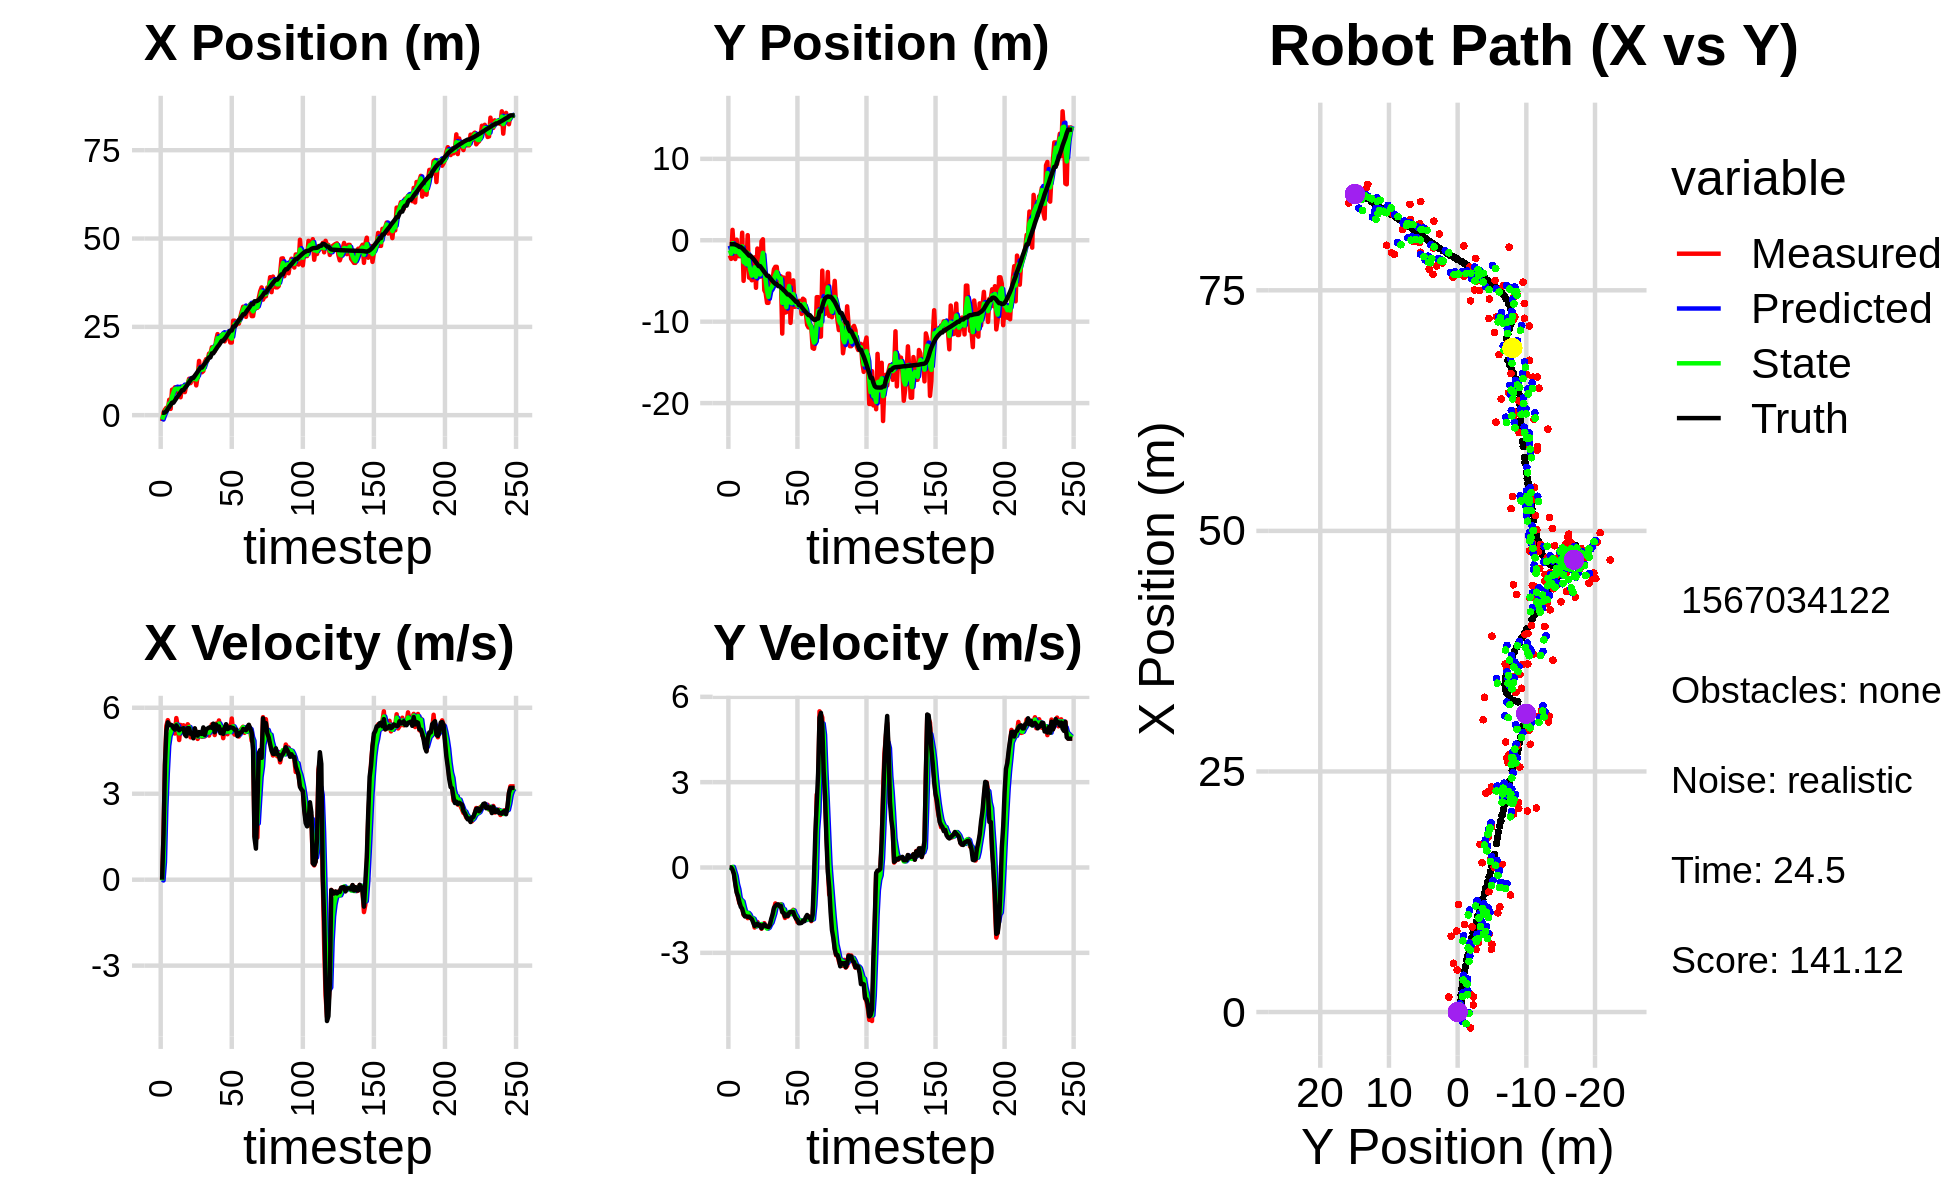

Values plotted in this chart, from the file beside it:
-1.652584910114016203e+00, -1.869087874903326174e+00, 0.000000000000000000e+00, -0.000000000000000000e+00, 0.000000000000000000e+00, 0.000000000000000000e+00, 0.000000000000000000e+00, 0.000000000000000000e+00, -9.609220014068658999e-01, -6.741225358872608986e-01, 0.000000000000000000e+00, 0.000000000000000000e+00, 6.783190967407948246e-01, -4.836676710887874431e-01, 0.000000000000000000e+00, 0.000000000000000000e+00, 0.000000000000000000e+00, 5.850835004821419716e-04
-1.652584910114016203e+00, -1.869087874903326174e+00, 0.000000000000000000e+00, -0.000000000000000000e+00, -9.609220014068658999e-01, -6.741225358872608986e-01, 0.000000000000000000e+00, 0.000000000000000000e+00, -1.214193588476156105e+00, -1.226303809029789971e+00, -2.660397489605481613e-02, -7.467988944049444577e-03, 6.783190967407948246e-01, -4.836676710887874431e-01, 0.000000000000000000e+00, 0.000000000000000000e+00, 0.000000000000000000e+00, 5.850835004821419716e-04
7.416758092399705626e-01, -2.288886368854546216e+00, 1.555999835602911885e+00, -7.027066984003457924e-04, -1.216853985965761664e+00, -1.227050607924194958e+00, -2.660397489605481613e-02, -7.467988944049444577e-03, -1.323682752281718500e-01, -1.651604579318283195e+00, 6.085754701131151911e-01, -1.788641156111664063e-02, 6.783190967407948246e-01, -4.836676710887874431e-01, 1.600000000000000089e+00, 0.000000000000000000e+00, 1.600000023841857910e+00, 4.516110057011246681e-04
1.558832288161009938e+00, 1.276831717340483285e+00, 4.022979432489966811e+00, -1.278994892076418081e-02, -7.151072821686033087e-02, -1.653393220474394854e+00, 6.085754701131151911e-01, -1.788641156111664063e-02, 6.183200658244786263e-01, -3.579499610264955667e-01, 2.508390203162143450e+00, 2.146329326976630439e-02, 7.747737169823801784e-01, -4.836961318795806042e-01, 3.999000000000000110e+00, -7.799999999999999989e-02, 4.000000000000000000e+00, 3.179212333634495735e-03
2.092110574680193569e+00, -1.218703392530761098e+00, 5.369772262281010455e+00, -1.862160276708202389e-01, 8.691590861406930379e-01, -3.558036316995189519e-01, 2.508390203162143450e+00, 2.146329326976630439e-02, 1.601012396955494799e+00, -7.093978499136308624e-01, 3.711479094096956644e+00, -1.308331572483747707e-01, 1.154465794584053517e+00, -4.891689449984718552e-01, 5.195000000000000284e+00, -2.280000000000000082e-01, 5.199999809265136719e+00, 3.466467931866645813e-02
1.569995448249166259e+00, -2.310099834209839997e+00, 5.567744721649390272e+00, -5.309114701481749687e-01, 1.972160306365190463e+00, -7.224811656384683145e-01, 3.711479094096956644e+00, -1.308331572483747707e-01, 1.797976418564510848e+00, -1.437847369173467005e+00, 4.669834283539166186e+00, -2.923203535896705674e-01, 1.775902867205139790e+00, -5.266615090742382543e-01, 5.493000000000000327e+00, -5.789999999999999591e-01, 5.522999763488769531e+00, 9.506741166114807129e-02
4.368659735252560239e+00, 7.141782152514791759e-02, 5.418114614628493086e+00, -8.344798634753880506e-01, 2.264959846918427555e+00, -1.467079404532434017e+00, 4.669834283539166186e+00, -2.923203535896705674e-01, 3.326937059952270292e+00, -8.169111061112465100e-01, 5.016558001229158847e+00, -5.862959278400869945e-01, 2.404702305895002556e+00, -6.022843587370331209e-01, 5.395999999999999908e+00, -8.790000000000000036e-01, 5.467000007629394531e+00, 1.528158783912658691e-01
1.786185860591915864e+00, -1.946334869859984495e+00, 5.383149517072134849e+00, -1.041627621361697065e+00, 3.828592860075186177e+00, -8.755406988952552094e-01, 5.016558001229158847e+00, -5.862959278400869945e-01, 2.920612590687650112e+00, -1.367685578722983797e+00, 5.140903964447346652e+00, -7.682163096865270990e-01, 2.921067357205022752e+00, -6.904062342784115236e-01, 5.408999999999999808e+00, -1.006999999999999895e+00, 5.501999855041503906e+00, 1.911357045173645020e-01
7.229019999984815037e+00, -1.957962142001258066e+00, 5.376406291047994834e+00, -1.255267056308839280e+00, 3.434702987132384866e+00, -1.444507209691636485e+00, 5.140903964447346652e+00, -7.682163096865270990e-01, 5.271982079943373201e+00, -1.651528710898252150e+00, 5.293492418075237183e+00, -1.082919695506847191e+00, 3.540177464592991541e+00, -8.205455410719042497e-01, 5.383000000000000007e+00, -1.219999999999999973e+00, 5.519999980926513672e+00, 2.293681502342224121e-01
7.229019999984815037e+00, -1.957962142001258066e+00, 5.330637276249768242e+00, -1.244581045362905369e+00, 5.801331321750897274e+00, -1.759820680448936914e+00, 5.293492418075237183e+00, -1.082919695506847191e+00, 6.445406905108815643e+00, -1.855802861618348398e+00, 5.353977013996073175e+00, -1.148089937413677930e+00, 3.540177464592991541e+00, -8.205455410719042497e-01, 5.283000000000000362e+00, -1.383999999999999897e+00, 5.460999965667724609e+00, 2.293681502342224121e-01
7.879689813189310499e+00, 9.274554387288153068e-01, 5.100505327509141651e+00, -1.361133479860312967e+00, 6.980804606508423049e+00, -1.970611855359716280e+00, 5.353977013996073175e+00, -1.148089937413677930e+00, 7.399684407409083953e+00, -7.514864192253760677e-01, 5.252089846112367511e+00, -1.192146455013312734e+00, 4.152249455450285787e+00, -9.721829754776821764e-01, 5.238000000000000433e+00, -1.451999999999999957e+00, 5.434999942779541016e+00, 2.607851922512054443e-01
7.045552373250336231e+00, -4.985850916517328812e+00, 5.641106378881493022e+00, -1.662552349760962223e+00, 7.924893392020321059e+00, -8.707010647267073855e-01, 5.252089846112367511e+00, -1.192146455013312734e+00, 7.526734360998170281e+00, -2.677551957495972967e+00, 5.420200069477214555e+00, -1.396167833850313178e+00, 4.754227757722686576e+00, -1.140235530065432545e+00, 5.387999999999999901e+00, -1.633000000000000007e+00, 5.630000114440917969e+00, 2.866066396236419678e-01
6.501964212079852423e+00, -2.694643484379725340e+00, 5.351634854045504319e+00, -1.702780772710524193e+00, 8.068754367945892625e+00, -2.817168740881004219e+00, 5.420200069477214555e+00, -1.396167833850313178e+00, 7.324287705104285173e+00, -2.760159415131727911e+00, 5.364237923986372891e+00, -1.577853593313608638e+00, 5.369633793980230330e+00, -1.327958093657502614e+00, 5.307000000000000384e+00, -1.719999999999999973e+00, 5.578000068664550781e+00, 3.080507218837738037e-01
7.215768695385323284e+00, -3.003921017878699473e+00, 4.874662133041240075e+00, -1.601508825859068397e+00, 7.860711497502922640e+00, -2.917944774463088642e+00, 5.364237923986372891e+00, -1.577853593313608638e+00, 7.561719265201272577e+00, -2.956603470126626387e+00, 5.107132019738455320e+00, -1.587905602187550613e+00, 5.877976537082634678e+00, -1.492457376616455722e+00, 5.216000000000000192e+00, -1.713999999999999968e+00, 5.489999771118164062e+00, 3.174280226230621338e-01
5.072393775566342633e+00, 6.269558800510618424e-01, 5.400018588562783606e+00, -1.780559959178952933e+00, 8.072432467175117310e+00, -3.115394030345381537e+00, 5.107132019738455320e+00, -1.587905602187550613e+00, 6.667582530062409418e+00, -1.541792084095352289e+00, 5.192098303121190028e+00, -1.594809132956153119e+00, 6.477822423529456586e+00, -1.690219746200931628e+00, 5.262999999999999901e+00, -1.735000000000000098e+00, 5.540999889373779297e+00, 3.185060322284698486e-01
8.091226816136670053e+00, -4.595722542045040271e+00, 5.163019926200743903e+00, -1.694574107994863743e+00, 7.186792360374528066e+00, -1.701272997390967490e+00, 5.192098303121190028e+00, -1.594809132956153119e+00, 7.602025683047572535e+00, -2.957018488684077795e+00, 5.201022197672341640e+00, -1.648580268007478589e+00, 7.082692266172688988e+00, -1.888683662502830263e+00, 5.262999999999999901e+00, -1.727000000000000091e+00, 5.539000034332275391e+00, 3.171358704566955566e-01
8.091226816136670053e+00, -4.595722542045040271e+00, 5.389151377376196095e+00, -1.768793558557241408e+00, 8.122127902814806788e+00, -3.121876515484825809e+00, 5.201022197672341640e+00, -1.648580268007478589e+00, 8.113313664234107492e+00, -3.737793426019852649e+00, 5.288193627619778958e+00, -1.762417424507613184e+00, 7.082692266172688988e+00, -1.888683662502830263e+00, 5.286999999999999922e+00, -1.770000000000000018e+00, 5.576000213623046875e+00, 3.171358704566955566e-01
6.525251627329901716e+00, -4.917242871487844447e+00, 5.165177066873354761e+00, -1.782202100598947903e+00, 8.642133026996084766e+00, -3.914035168470614057e+00, 5.288193627619778958e+00, -1.762417424507613184e+00, 7.665290616186929640e+00, -4.348315785942213907e+00, 5.176655599998476909e+00, -1.775547108519356376e+00, 7.688405156511358030e+00, -2.091014252990758937e+00, 5.065000000000000391e+00, -1.814999999999999947e+00, 5.380000114440917969e+00, 3.322509229183197021e-01
8.603608071927220990e+00, -3.359187946472255160e+00, 5.095473678806836659e+00, -1.876445076292989178e+00, 8.182956176186777952e+00, -4.525870496794149211e+00, 5.176655599998476909e+00, -1.775547108519356376e+00, 8.377859359829061603e+00, -4.034531026211598537e+00, 5.146486772802054688e+00, -1.802348200080108764e+00, 8.180749059390601374e+00, -2.265292987948973380e+00, 5.006000000000000227e+00, -1.933999999999999941e+00, 5.367000102996826172e+00, 3.528461456298828125e-01
8.846380040037821857e+00, -2.100510554154491505e+00, 5.425456570846468374e+00, -2.109138011733048046e+00, 8.892508037109266184e+00, -4.214765846219609813e+00, 5.146486772802054688e+00, -1.802348200080108764e+00, 8.875144516671699790e+00, -3.322715431873799474e+00, 5.279700922148685471e+00, -1.921526631451125011e+00, 8.756846547644746792e+00, -2.484202967357005409e+00, 5.288000000000000256e+00, -2.055000000000000160e+00, 5.672999858856201172e+00, 3.707693219184875488e-01
1.030732953554041131e+01, -5.842205153224937497e+00, 5.345005007778533823e+00, -2.056563438316961090e+00, 9.403114608886568249e+00, -3.514868095018912175e+00, 5.279700922148685471e+00, -1.921526631451125011e+00, 9.828015532985192593e+00, -4.488248264831154799e+00, 5.327986921853590019e+00, -2.065821647693074414e+00, 9.359522939014098597e+00, -2.717818127780744941e+00, 5.286999999999999922e+00, -2.029999999999999805e+00, 5.663000106811523438e+00, 3.673029541969299316e-01
9.079458058156530953e+00, -1.016437993739630175e+00, 4.968735253747364133e+00, -1.915017740607605656e+00, 1.036081422517055195e+01, -4.694830429600462374e+00, 5.327986921853590019e+00, -2.065821647693074414e+00, 9.762695419421124399e+00, -3.097171944250862285e+00, 5.125776945066782275e+00, -1.979621105858580865e+00, 9.963860631158103942e+00, -2.949844704017822394e+00, 5.092999999999999972e+00, -1.975000000000000089e+00, 5.462999820709228516e+00, 3.678689301013946533e-01
1.003094160569176019e+01, -4.482157097389915634e+00, 5.007962547946472220e+00, -2.027983924806529892e+00, 1.027527311392780263e+01, -3.295134054836720505e+00, 5.125776945066782275e+00, -1.979621105858580865e+00, 1.015807848607338038e+01, -3.791959661660258440e+00, 5.065304732435729207e+00, -2.040533091852795966e+00, 1.054947006747716998e+01, -3.180240975400967063e+00, 5.121000000000000441e+00, -2.043000000000000149e+00, 5.513999938964843750e+00, 3.847679495811462402e-01
1.003094160569176019e+01, -4.482157097389915634e+00, 4.999620740585339895e+00, -2.024605894106370929e+00, 1.066460895931695418e+01, -3.996012970845538081e+00, 5.065304732435729207e+00, -2.040533091852795966e+00, 1.037012267329509818e+01, -4.204764512653897945e+00, 5.019411476922242876e+00, -2.036725577440309465e+00, 1.054947006747716998e+01, -3.180240975400967063e+00, 4.934999999999999609e+00, -2.023000000000000131e+00, 5.334000110626220703e+00, 3.847679495811462402e-01
1.119080698548768460e+01, -1.263075932869595908e-01, 5.263246565114831022e+00, -2.151471617256868640e+00, 1.087206382098732327e+01, -4.408437070397928537e+00, 5.019411476922242876e+00, -2.036725577440309465e+00, 1.102684743732047323e+01, -2.610378503296690855e+00, 5.141215179773043431e+00, -1.987547715404670789e+00, 1.112588989756677371e+01, -3.415533648012863743e+00, 5.283000000000000362e+00, -2.134999999999999787e+00, 5.697999954223632812e+00, 3.880461156368255615e-01
8.426642775552871001e+00, 1.197177310091545460e-01, 5.113130784307456267e+00, -2.058649680673797278e+00, 1.154096895529777811e+01, -2.809133274837158023e+00, 5.141215179773043431e+00, -1.987547715404670789e+00, 1.009713096341972438e+01, -1.549857104607373470e+00, 5.057888323823360288e+00, -1.998605820496164087e+00, 1.171298515833785814e+01, -3.653932199854428298e+00, 5.081999999999999851e+00, -2.040000000000000036e+00, 5.475999832153320312e+00, 3.827631175518035889e-01
1.093479311491372208e+01, -6.134711370570523847e+00, 4.912995679653620940e+00, -1.955867731045106250e+00, 1.060291979580206068e+01, -1.749717686656989901e+00, 5.057888323823360288e+00, -1.998605820496164087e+00, 1.075427127036262931e+01, -3.589407729923046020e+00, 4.996109821589480582e+00, -2.091075934898833477e+00, 1.230093681835796282e+01, -3.889280663069865085e+00, 5.025999999999999801e+00, -1.997999999999999998e+00, 5.408999919891357422e+00, 3.788681030273437500e-01
1.535502088106996332e+01, -6.466605530148949121e+00, 5.125920588377458564e+00, -2.045556088485692037e+00, 1.125388225252157781e+01, -3.798515323412929412e+00, 4.996109821589480582e+00, -2.091075934898833477e+00, 1.315836583655643999e+01, -4.946904345905227984e+00, 5.149016679960515930e+00, -2.090436757926310118e+00, 1.288045799748216602e+01, -4.119670020476233319e+00, 5.152999999999999581e+00, -2.060999999999999943e+00, 5.550000190734863281e+00, 3.796968162059783936e-01
1.214745032789554280e+01, -7.687580453265214331e+00, 5.052858166366827497e+00, -2.074142517709664624e+00, 1.367326750455249140e+01, -5.155948021697859041e+00, 5.149016679960515930e+00, -2.090436757926310118e+00, 1.295983916459240248e+01, -6.217901104013941804e+00, 5.071543542602276133e+00, -2.147855256406983493e+00, 1.347011864217164145e+01, -4.357659683639230508e+00, 5.096000000000000085e+00, -2.075000000000000178e+00, 5.502999782562255859e+00, 3.895157575607299805e-01
1.214745032789554280e+01, -7.687580453265214331e+00, 4.984401389710975572e+00, -2.046041766330499723e+00, 1.346699351885263063e+01, -6.432686629654639887e+00, 5.071543542602276133e+00, -2.147855256406983493e+00, 1.285298767716591861e+01, -6.967420069102887581e+00, 5.000997782558146199e+00, -2.112484016290044675e+00, 1.347011864217164145e+01, -4.357659683639230508e+00, 5.089000000000000412e+00, -2.092999999999999972e+00, 5.502999782562255859e+00, 3.895157575607299805e-01
1.250039899377295960e+01, -4.557397657062637109e+00, 5.072844368061706355e+00, -2.048924875681380264e+00, 1.335308745542173270e+01, -7.178668470731891738e+00, 5.000997782558146199e+00, -2.112484016290044675e+00, 1.295746773287662101e+01, -6.080733331698737310e+00, 5.017139609153955959e+00, -2.007677155105786149e+00, 1.406770050574798425e+01, -4.603001461108798154e+00, 5.315000000000000391e+00, -2.028000000000000025e+00, 5.689000129699707031e+00, 3.838644325733184814e-01
1.505491334199580322e+01, -5.322493003458268035e+00, 5.000311707091810831e+00, -1.871311367781306689e+00, 1.345918169379201679e+01, -6.281501047209316013e+00, 5.017139609153955959e+00, -2.007677155105786149e+00, 1.419973625880636270e+01, -5.858644847707009440e+00, 5.043952731704059111e+00, -1.939259412538692384e+00, 1.457685768652431868e+01, -4.803319320880072851e+00, 5.051000000000000156e+00, -1.814000000000000057e+00, 5.366000175476074219e+00, 3.581032752990722656e-01
1.588123256007130379e+01, -4.811928884788417626e+00, 5.205859062492943501e+00, -1.714757077846927658e+00, 1.470413153197676870e+01, -6.052570788960879078e+00, 5.043952731704059111e+00, -1.939259412538692384e+00, 1.525588525001444928e+01, -5.536831242580590562e+00, 5.145791776065714807e+00, -1.778985643059412647e+00, 1.516905701202501611e+01, -5.014033661404501352e+00, 5.250000000000000000e+00, -1.649999999999999911e+00, 5.502999782562255859e+00, 3.181972205638885498e-01
1.551517707126721923e+01, -3.566739664760911754e+00, 5.211192436945067286e+00, -1.467947463936094765e+00, 1.577046442762101996e+01, -5.714729806886531982e+00, 5.145791776065714807e+00, -1.778985643059412647e+00, 1.565317784401352519e+01, -4.767417789328209032e+00, 5.171389237636625502e+00, -1.621554773444918496e+00, 1.577014076730197623e+01, -5.200421677371906526e+00, 5.277000000000000135e+00, -1.419999999999999929e+00, 5.465000152587890625e+00, 2.745763361454010010e-01
1.742619013794114480e+01, -3.263270006332273709e+00, 5.029916312658688327e+00, -1.262749596081770953e+00, 1.617031676777718729e+01, -4.929573266672701237e+00, 5.171389237636625502e+00, -1.621554773444918496e+00, 1.675187151689782539e+01, -4.237945099233968449e+00, 5.130898754615557777e+00, -1.374945856271319045e+00, 1.637664711531533612e+01, -5.362490520859705789e+00, 5.309000000000000163e+00, -1.350000000000000089e+00, 5.478000164031982422e+00, 2.459646165370941162e-01
1.742619013794114480e+01, -3.263270006332273709e+00, 5.276271830506805927e+00, -1.324596615260265731e+00, 1.726496139235938188e+01, -4.375439684861100353e+00, 5.130898754615557777e+00, -1.374945856271319045e+00, 1.734275761568136076e+01, -3.892347939203701479e+00, 5.203582445299547388e+00, -1.342429931175670221e+00, 1.637664711531533612e+01, -5.362490520859705789e+00, 5.320999999999999730e+00, -1.302000000000000046e+00, 5.478000164031982422e+00, 2.459646165370941162e-01
1.922334861775414794e+01, -4.940351830168455471e+00, 5.419683975837521039e+00, -1.323732057285618380e+00, 1.786311586021131603e+01, -4.026590932321268745e+00, 5.203582445299547388e+00, -1.342429931175670221e+00, 1.850087710238916117e+01, -4.410207005581040285e+00, 5.335341506446863669e+00, -1.354780251117714496e+00, 1.749513924132491738e+01, -5.633591996511401412e+00, 5.296999999999999709e+00, -1.294999999999999929e+00, 5.452000141143798828e+00, 2.395551353693008423e-01
1.922334861775414794e+01, -4.940351830168455471e+00, 5.426484051560978905e+00, -1.325392943467772477e+00, 1.903441125303384851e+01, -4.545685030692811601e+00, 5.335341506446863669e+00, -1.354780251117714496e+00, 1.912404063409681143e+01, -4.713989072320351248e+00, 5.382789148095691090e+00, -1.345111766230197015e+00, 1.749513924132491738e+01, -5.633591996511401412e+00, 5.445000000000000284e+00, -1.360000000000000098e+00, 5.612999916076660156e+00, 2.395551353693008423e-01
1.816058919596908083e+01, -4.427191959010963629e+00, 5.048403055302894238e+00, -1.291567742473241465e+00, 1.966231954890638178e+01, -4.848500248943371282e+00, 5.382789148095691090e+00, -1.345111766230197015e+00, 1.895633857852173776e+01, -4.672829907949033412e+00, 5.191677772563874527e+00, -1.304425440116259605e+00, 1.811196243814052309e+01, -5.787187919978488360e+00, 5.145999999999999908e+00, -1.346999999999999975e+00, 5.318999767303466797e+00, 2.504646182060241699e-01
2.120760858093847290e+01, -1.146341692054948780e+01, 5.446681139175483466e+00, -1.494511925853806877e+00, 1.947550635577812628e+01, -4.803272451960659772e+00, 5.191677772563874527e+00, -1.304425440116259605e+00, 2.028570013134334360e+01, -7.687921884876413259e+00, 5.350306789886391634e+00, -1.454714316130038654e+00, 1.871355354851218067e+01, -5.944414006053226451e+00, 5.413999999999999702e+00, -1.568999999999999950e+00, 5.637000083923339844e+00, 2.677985131740570068e-01
2.294834172724345223e+01, -4.578063832565475444e+00, 5.361945613350360240e+00, -1.622327306478168918e+00, 2.082073081033198392e+01, -7.833393316489416947e+00, 5.350306789886391634e+00, -1.454714316130038654e+00, 2.181087209327261434e+01, -6.464579903723114640e+00, 5.401445021780237887e+00, -1.469144557867393397e+00, 1.933039963302967124e+01, -6.121533260958394784e+00, 5.253999999999999559e+00, -1.592000000000000082e+00, 5.489999771118164062e+00, 2.938066720962524414e-01
2.114788615706831010e+01, -8.890941964254906793e+00, 5.557726060334212903e+00, -1.774045751684183436e+00, 2.235101659545063768e+01, -6.611494359509854313e+00, 5.401445021780237887e+00, -1.469144557867393397e+00, 2.179495590920120307e+01, -7.614107412808658992e+00, 5.449905826330780023e+00, -1.631281064444005224e+00, 1.983231079631420712e+01, -6.277167663656057606e+00, 5.347999999999999865e+00, -1.719999999999999973e+00, 5.618000030517578125e+00, 3.089802861213684082e-01
2.177898061327846335e+01, -8.833357201210969123e+00, 5.192610633585194257e+00, -1.674732571058706210e+00, 2.233994649183427939e+01, -7.777235519253059337e+00, 5.449905826330780023e+00, -1.631281064444005224e+00, 2.207352424949059611e+01, -8.219499939953596623e+00, 5.315512146013839256e+00, -1.681220010672704213e+00, 2.044705307502762537e+01, -6.475430355153431350e+00, 5.115999999999999659e+00, -1.651999999999999913e+00, 5.375999927520751953e+00, 3.119892477989196777e-01
2.273435509220637130e+01, -4.103031264266869371e+00, 5.304366869066130974e+00, -1.722388659005719580e+00, 2.260507546409197843e+01, -8.387621941020867666e+00, 5.315512146013839256e+00, -1.681220010672704213e+00, 2.266494596005250983e+01, -6.543119897688280062e+00, 5.312989442569834075e+00, -1.656242683731038445e+00, 2.103872597234871833e+01, -6.667091236638100327e+00, 5.232000000000000206e+00, -1.701999999999999957e+00, 5.501999855041503906e+00, 3.139708936214447021e-01
2.273435509220637130e+01, -4.103031264266869371e+00, 4.939138533993254754e+00, -1.603794836631624809e+00, 2.319624490430949493e+01, -6.708744166061383574e+00, 5.312989442569834075e+00, -1.656242683731038445e+00, 2.297349380180748213e+01, -5.616373585786800682e+00, 5.125272955559267984e+00, -1.564550873265899700e+00, 2.103872597234871833e+01, -6.667091236638100327e+00, 5.089999999999999858e+00, -1.596999999999999975e+00, 5.335000038146972656e+00, 3.139708936214447021e-01
2.088740348832168792e+01, -1.014706932199622003e+01, 5.273655679009660702e+00, -1.620446533521058496e+00, 2.348602109736340893e+01, -5.772828673113390430e+00, 5.125272955559267984e+00, -1.564550873265899700e+00, 2.228094402412972030e+01, -7.661833219043840515e+00, 5.140028337514499945e+00, -1.636638677077236981e+00, 2.163146698528525036e+01, -6.855505333780404165e+00, 5.304000000000000270e+00, -1.560999999999999943e+00, 5.528999805450439453e+00, 2.981148958206176758e-01
2.245141348247589264e+01, -7.611940072148674297e+00, 5.363673030080726711e+00, -1.563834848336834060e+00, 2.279494685788117181e+01, -7.825497086751564524e+00, 5.140028337514499945e+00, -1.636638677077236981e+00, 2.263986693458826593e+01, -7.737192427851715237e+00, 5.239015838177086160e+00, -1.591099495873577130e+00, 2.213102924869779997e+01, -7.005481586596361332e+00, 5.426999999999999602e+00, -1.564999999999999947e+00, 5.647999763488769531e+00, 2.836962044239044189e-01
2.339044469650462332e+01, -4.928614722460130437e+00, 5.076167040930852359e+00, -1.485277595513420090e+00, 2.316376851840597340e+01, -7.896302377439073261e+00, 5.239015838177086160e+00, -1.591099495873577130e+00, 2.326579792938456137e+01, -6.610698631467486486e+00, 5.166431852746792508e+00, -1.509637346882835018e+00, 2.275031960008839960e+01, -7.184793815697713804e+00, 5.256000000000000227e+00, -1.568999999999999950e+00, 5.485000133514404297e+00, 2.846524417400360107e-01
2.195713949219087624e+01, -8.180242584419222140e+00, 5.364961924801260551e+00, -1.680496947424422016e+00, 2.378244111465923893e+01, -6.761662366155769988e+00, 5.166431852746792508e+00, -1.509637346882835018e+00, 2.293764942907957050e+01, -7.354059252950233549e+00, 5.221633745136756488e+00, -1.637505066950025734e+00, 2.335671341414176183e+01, -7.367020474290757015e+00, 5.282000000000000028e+00, -1.701000000000000068e+00, 5.550000190734863281e+00, 3.035548627376556396e-01
2.056327641053939814e+01, -8.128550754017666691e+00, 5.203570418507664996e+00, -1.778161043538729613e+00, 2.345981280359324472e+01, -7.517809759645236234e+00, 5.221633745136756488e+00, -1.637505066950025734e+00, 2.211265643297388550e+01, -7.789761066218660268e+00, 5.150860967406325486e+00, -1.709964414547257894e+00, 2.396447098253884533e+01, -7.564512119563937986e+00, 5.323000000000000398e+00, -1.796999999999999931e+00, 5.618000030517578125e+00, 3.292789459228515625e-01
2.056327641053939814e+01, -8.128550754017666691e+00, 5.625609496915836338e+00, -1.922379990861368348e+00, 2.262774252971451716e+01, -7.960757507673386080e+00, 5.150860967406325486e+00, -1.709964414547257894e+00, 2.167753440712755264e+01, -8.027566619457413566e+00, 5.332296922907458381e+00, -1.831113813434865012e+00, 2.396447098253884533e+01, -7.564512119563937986e+00, 5.307999999999999829e+00, -1.840999999999999970e+00, 5.644000053405761719e+00, 3.292789459228515625e-01
2.675122571054675547e+01, -7.456099615344347953e+00, 5.168339577327134116e+00, -1.915831657167425650e+00, 2.221076409941829866e+01, -8.210678000800900378e+00, 5.332296922907458381e+00, -1.831113813434865012e+00, 2.431858890866614686e+01, -7.890890425607061331e+00, 5.351784201694152365e+00, -1.862135103392542623e+00, 2.508454716234384207e+01, -7.959770069552302374e+00, 5.294999999999999929e+00, -1.959999999999999964e+00, 5.645999908447265625e+00, 3.549832701683044434e-01
2.675122571054675547e+01, -7.456099615344347953e+00, 5.064260114373754007e+00, -1.877250846637520398e+00, 2.485376732883556272e+01, -8.077103935946315261e+00, 5.351784201694152365e+00, -1.862135103392542623e+00, 2.573020765807890697e+01, -7.816118644479186806e+00, 5.255810577589234533e+00, -1.856242675219493599e+00, 2.508454716234384207e+01, -7.959770069552302374e+00, 5.233999999999999986e+00, -1.957999999999999963e+00, 5.589000225067138672e+00, 3.549832701683044434e-01
2.545730252569342156e+01, -9.049587474362827066e+00, 5.153899929937403535e+00, -1.914502835243360623e+00, 2.625578871583783069e+01, -8.001742912001136077e+00, 5.255810577589234533e+00, -1.856242675219493599e+00, 2.588238375355781784e+01, -8.456584620739025837e+00, 5.190204517767335268e+00, -1.896021761709976605e+00, 2.568970310677875801e+01, -8.185384617516136885e+00, 5.238999999999999879e+00, -1.947000000000000064e+00, 5.589000225067138672e+00, 3.556694984436035156e-01
2.642126318085538728e+01, -7.180063353793657122e+00, 5.131881311315578564e+00, -1.893328262945070062e+00, 2.640140420533455057e+01, -8.646186796910024341e+00, 5.190204517767335268e+00, -1.896021761709976605e+00, 2.640942063316226296e+01, -8.030546426565102536e+00, 5.162890591707703258e+00, -1.861379418344826897e+00, 2.630443966396085642e+01, -8.411673889642536039e+00, 5.009999999999999787e+00, -1.868999999999999995e+00, 5.348000049591064453e+00, 3.534424304962158203e-01
2.592907023480166018e+01, -7.315484748622190558e+00, 4.998054738891378079e+00, -1.865924498492271599e+00, 2.692570969233303302e+01, -8.216684368399585381e+00, 5.162890591707703258e+00, -1.861379418344826897e+00, 2.645884607208961725e+01, -7.828942284444167399e+00, 5.063105039636178972e+00, -1.852638480627787576e+00, 2.688689053120230810e+01, -8.628354416283297468e+00, 5.059000000000000163e+00, -1.887000000000000011e+00, 5.400000095367431641e+00, 3.573058843612670898e-01
2.771881964845815816e+01, -8.727913775756361403e+00, 5.210750619775175174e+00, -1.806461044652989623e+00, 2.696515657605323568e+01, -8.014206132506945579e+00, 5.063105039636178972e+00, -1.852638480627787576e+00, 2.731873454553497282e+01, -8.314688698763186281e+00, 5.149529802818588742e+00, -1.843371937824983986e+00, 2.737201321120597441e+01, -8.805443154191589628e+00, 5.139000000000000234e+00, -1.750999999999999890e+00, 5.428999900817871094e+00, 3.337137401103973389e-01
2.930808925662158160e+01, -1.038779185902980018e+01, 5.276406664494654564e+00, -1.708112628953083467e+00, 2.783368752581683125e+01, -8.499025892545684968e+00, 5.149529802818588742e+00, -1.843371937824983986e+00, 2.852193585495956896e+01, -9.303928088023212695e+00, 5.241519114729905837e+00, -1.802534634796243207e+00, 2.796275150765918127e+01, -9.003123627507640947e+00, 5.153999999999999915e+00, -1.669000000000000039e+00, 5.416999816894531250e+00, 3.130796253681182861e-01
3.069329059178849306e+01, -1.070870445858397524e+01, 5.338590483627541516e+00, -1.790981049786339874e+00, 2.904608776643256007e+01, -9.484181551502837593e+00, 5.241519114729905837e+00, -1.802534634796243207e+00, 2.981414198438478280e+01, -9.998786760521014116e+00, 5.323092399658661655e+00, -1.823327063200700149e+00, 2.855838787558352365e+01, -9.197809563406439182e+00, 5.259999999999999787e+00, -1.731000000000000094e+00, 5.538000106811523438e+00, 3.236797451972961426e-01
3.069329059178849306e+01, -1.070870445858397524e+01, 5.125274493441528634e+00, -1.719418172429251213e+00, 3.034645122435064835e+01, -1.018111946684108382e+01, 5.323092399658661655e+00, -1.823327063200700149e+00, 3.050362195103479479e+01, -1.040199974926482618e+01, 5.236458742695802471e+00, -1.780485507081729146e+00, 2.855838787558352365e+01, -9.197809563406439182e+00, 5.243000000000000327e+00, -1.782000000000000028e+00, 5.538000106811523438e+00, 3.236797451972961426e-01
2.782516264906483272e+01, -1.057846318260277307e+01, 5.218014564580268022e+00, -1.884841223471256155e+00, 3.102726782530437433e+01, -1.058004829997299900e+01, 5.236458742695802471e+00, -1.780485507081729146e+00, 2.953776635880505808e+01, -1.057791638442112792e+01, 5.158868570871808501e+00, -1.837092496211820469e+00, 2.915911686438653661e+01, -9.405962334413564108e+00, 5.217999999999999972e+00, -1.860000000000000098e+00, 5.539999961853027344e+00, 3.466334939002990723e-01
... 189 more rows
